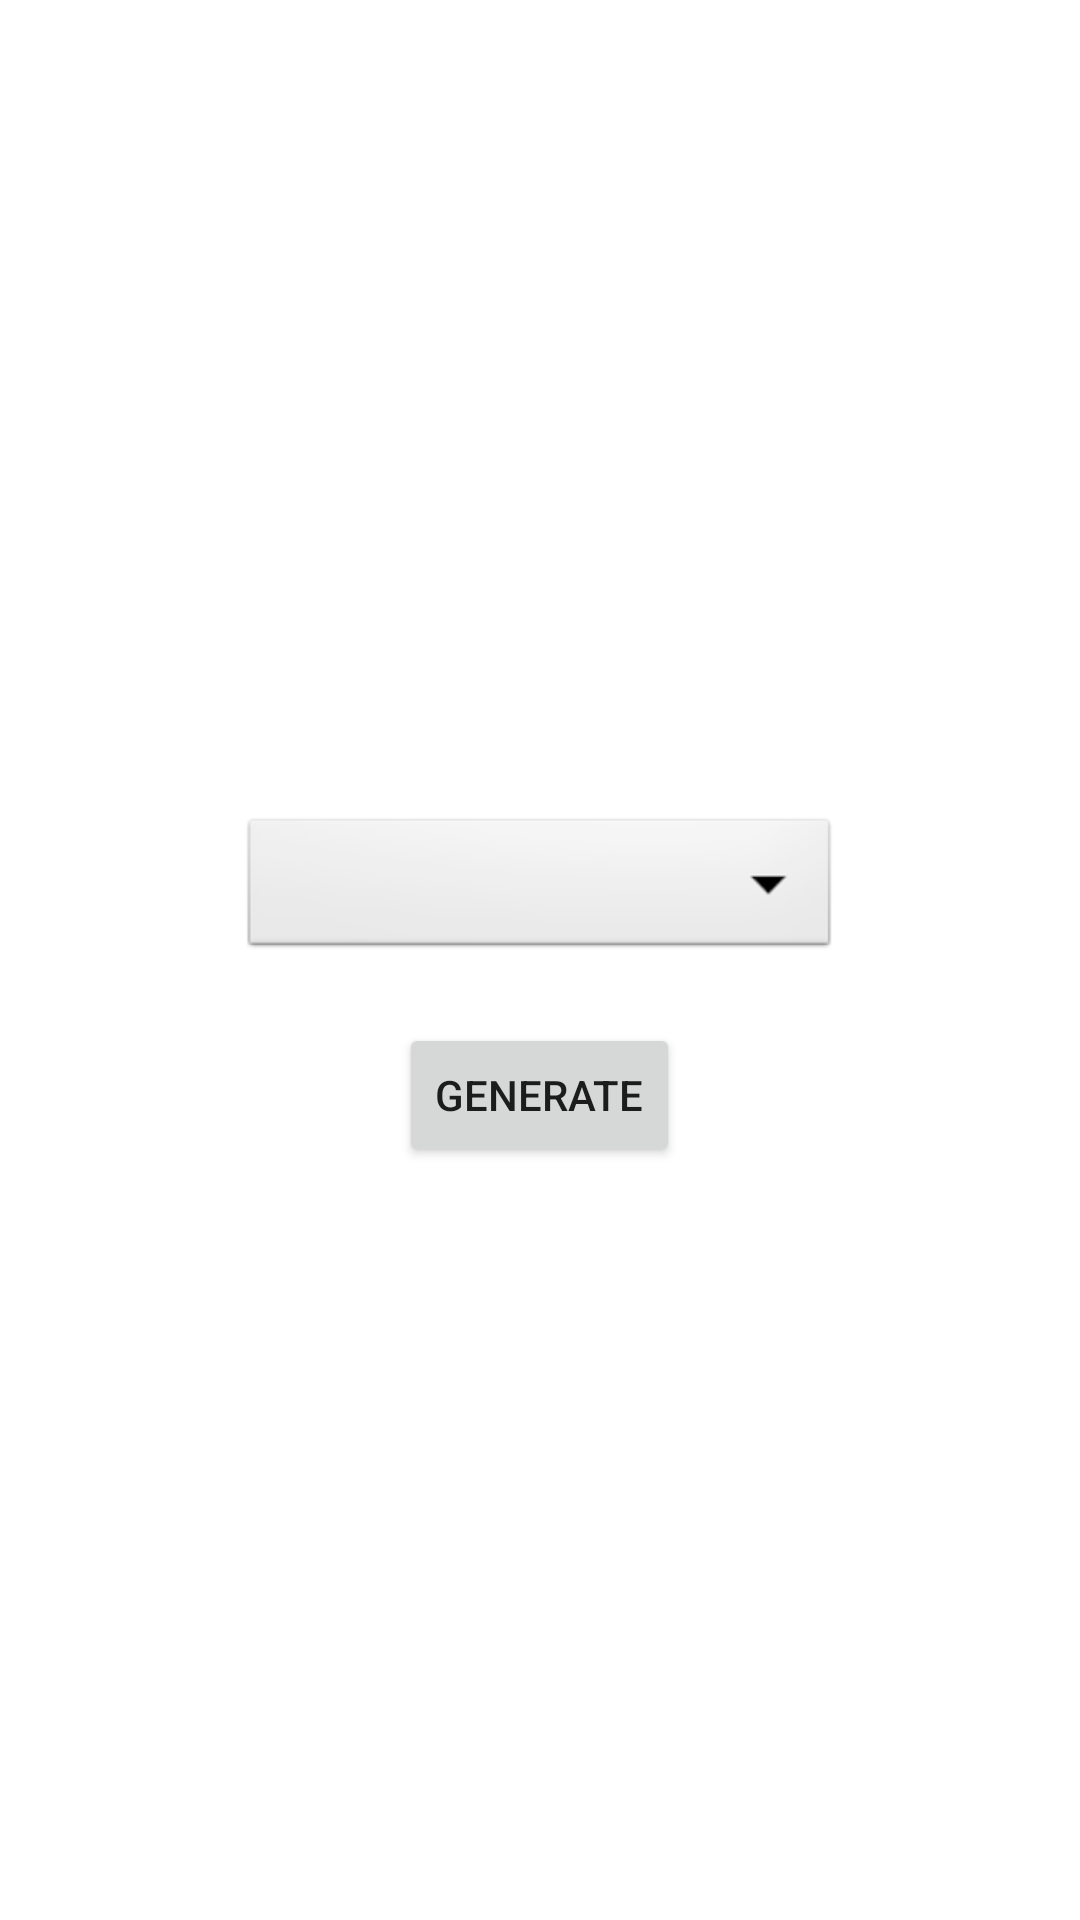

Produce the Android XML layout that renders to this screen, including the resource entries it uses.
<!-- AndroidManifest.xml: application theme Theme.AttendenceTrackker -->
<!-- res/layout/activity_attendence_month.xml -->
<?xml version="1.0" encoding="utf-8"?>
<LinearLayout
    xmlns:android="http://schemas.android.com/apk/res/android"
    xmlns:app="http://schemas.android.com/apk/res-auto"
    xmlns:tools="http://schemas.android.com/tools"
    android:layout_width="match_parent"
    android:layout_height="match_parent"
    android:orientation="vertical"
    android:gravity="center"
    tools:context=".AttendenceMonth">

    <Spinner
        android:layout_width="200dp"
        android:layout_height="50dp"
        android:id="@+id/spinner"
        android:background="@android:drawable/btn_dropdown"
        android:layout_margin="20dp"
        android:layout_gravity="center"/>

    <Button
        android:layout_width="wrap_content"
        android:layout_height="wrap_content"
        android:text="Generate"
        android:layout_gravity="center"
        android:id="@+id/report"/>


</LinearLayout>
<!-- resources referenced by this layout -->
<resources>
  <style name="Theme.AttendenceTrackker" parent="Theme.MaterialComponents.DayNight.DarkActionBar">
          
          <item name="colorPrimary">@color/purple_500</item>
          <item name="colorPrimaryVariant">@color/purple_700</item>
          <item name="colorOnPrimary">@color/white</item>
          
          <item name="colorSecondary">@color/teal_200</item>
          <item name="colorSecondaryVariant">@color/teal_700</item>
          <item name="colorOnSecondary">@color/black</item>
          
          <item name="android:statusBarColor" tools:targetApi="l">?attr/colorPrimaryVariant</item>
          
      </style>
  <!-- not gathered from this repository: default colours our renderer supplied (Android Studio template values) -->
  <color name="purple_500">#FF6200EE</color>
  <color name="purple_700">#FF3700B3</color>
  <color name="teal_200">#FF03DAC5</color>
  <color name="teal_700">#FF018786</color>
  <color name="black">#FF000000</color>
  <color name="white">#FFFFFFFF</color>
</resources>
